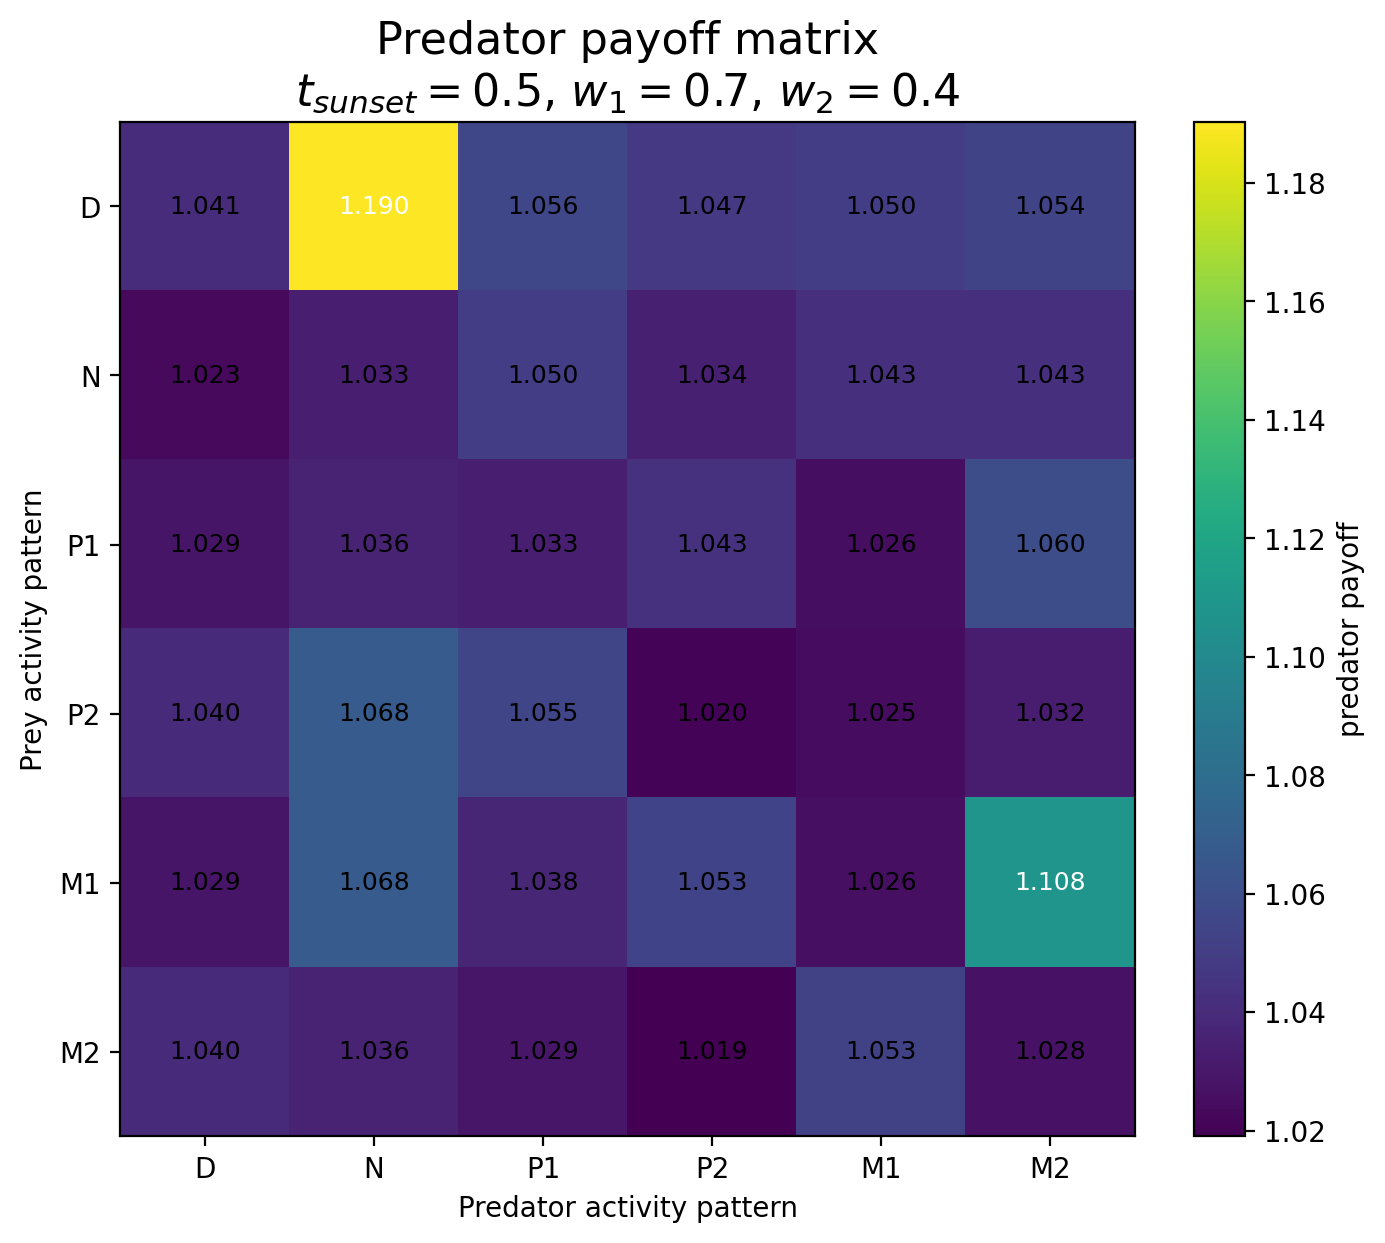

The file beside this chart, header and first rows:
Prey / Predator, D, N, P1, P2, M1, M2
D, 1.041, 1.19, 1.056, 1.047, 1.05, 1.054
N, 1.023, 1.033, 1.05, 1.034, 1.043, 1.043
P1, 1.029, 1.036, 1.033, 1.043, 1.026, 1.06
P2, 1.04, 1.068, 1.055, 1.02, 1.025, 1.032
M1, 1.029, 1.068, 1.038, 1.053, 1.026, 1.108
M2, 1.04, 1.036, 1.029, 1.019, 1.053, 1.028
